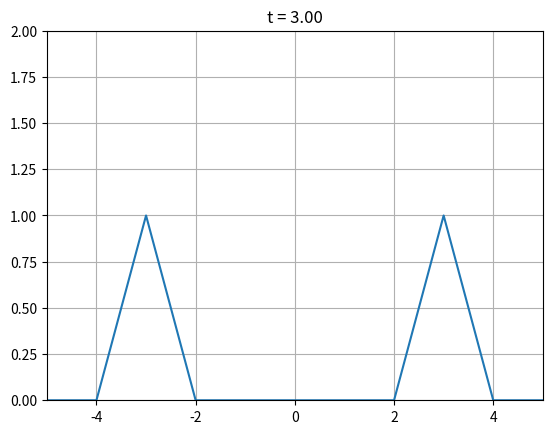

This figure's Python source: (Note: this script raises an exception after producing the figure.)
#!/usr/bin/env python
# -*- coding: utf-8 -*-

import numpy as np
import matplotlib.pyplot as plt
from matplotlib.animation import FuncAnimation


class Wave1D:
    def __init__(self) -> None:
        self.X = np.linspace(start=-5, stop=5, num=1001)
        self.T = np.linspace(start=0, stop=3, num=7)
        varphi = lambda X: np.piecewise(
            x=X,
            condlist=[abs(X) <= 1, abs(X) >= 1],
            funclist=[lambda t: 2 - 2 * abs(t), 0],
        )
        self.u = lambda X, t: 0.5 * (varphi(X + t) + varphi(X - t))
        self.fig, self.ax = plt.subplots()
        self.yy = [self.u(t, self.X) for t in self.T]

    def make_plot(self):
        fig, axs = plt.subplots(
            nrows=self.T.size,
            ncols=1,
            clear=True,
            constrained_layout=True,
        )
        for ax, t in zip(axs, self.T):
            ax.plot(self.X, self.u(self.X, t), lw=1)

        plt.savefig("wave.png", dpi=300)
        plt.close()

    def update(self, t):
        self.ax.clear()
        self.ax.plot(self.X, self.yy[t])
        self.ax.set_xlim((self.X[0], self.X[-1]))
        self.ax.set_ylim((np.min(self.yy), np.max(self.yy)))
        self.ax.set_title(f"t = {self.T[t]:.2f}")
        self.ax.grid(True)

    def make_animation(self):
        anim = FuncAnimation(
            fig=self.fig, func=self.update, frames=self.T.size, interval=4000
        )
        anim.save(filename="wave1d.mp4", writer="ffmpeg", fps=60, dpi=300)


if __name__ == "__main__":
    Wave1D().make_plot()
    Wave1D().make_animation()
